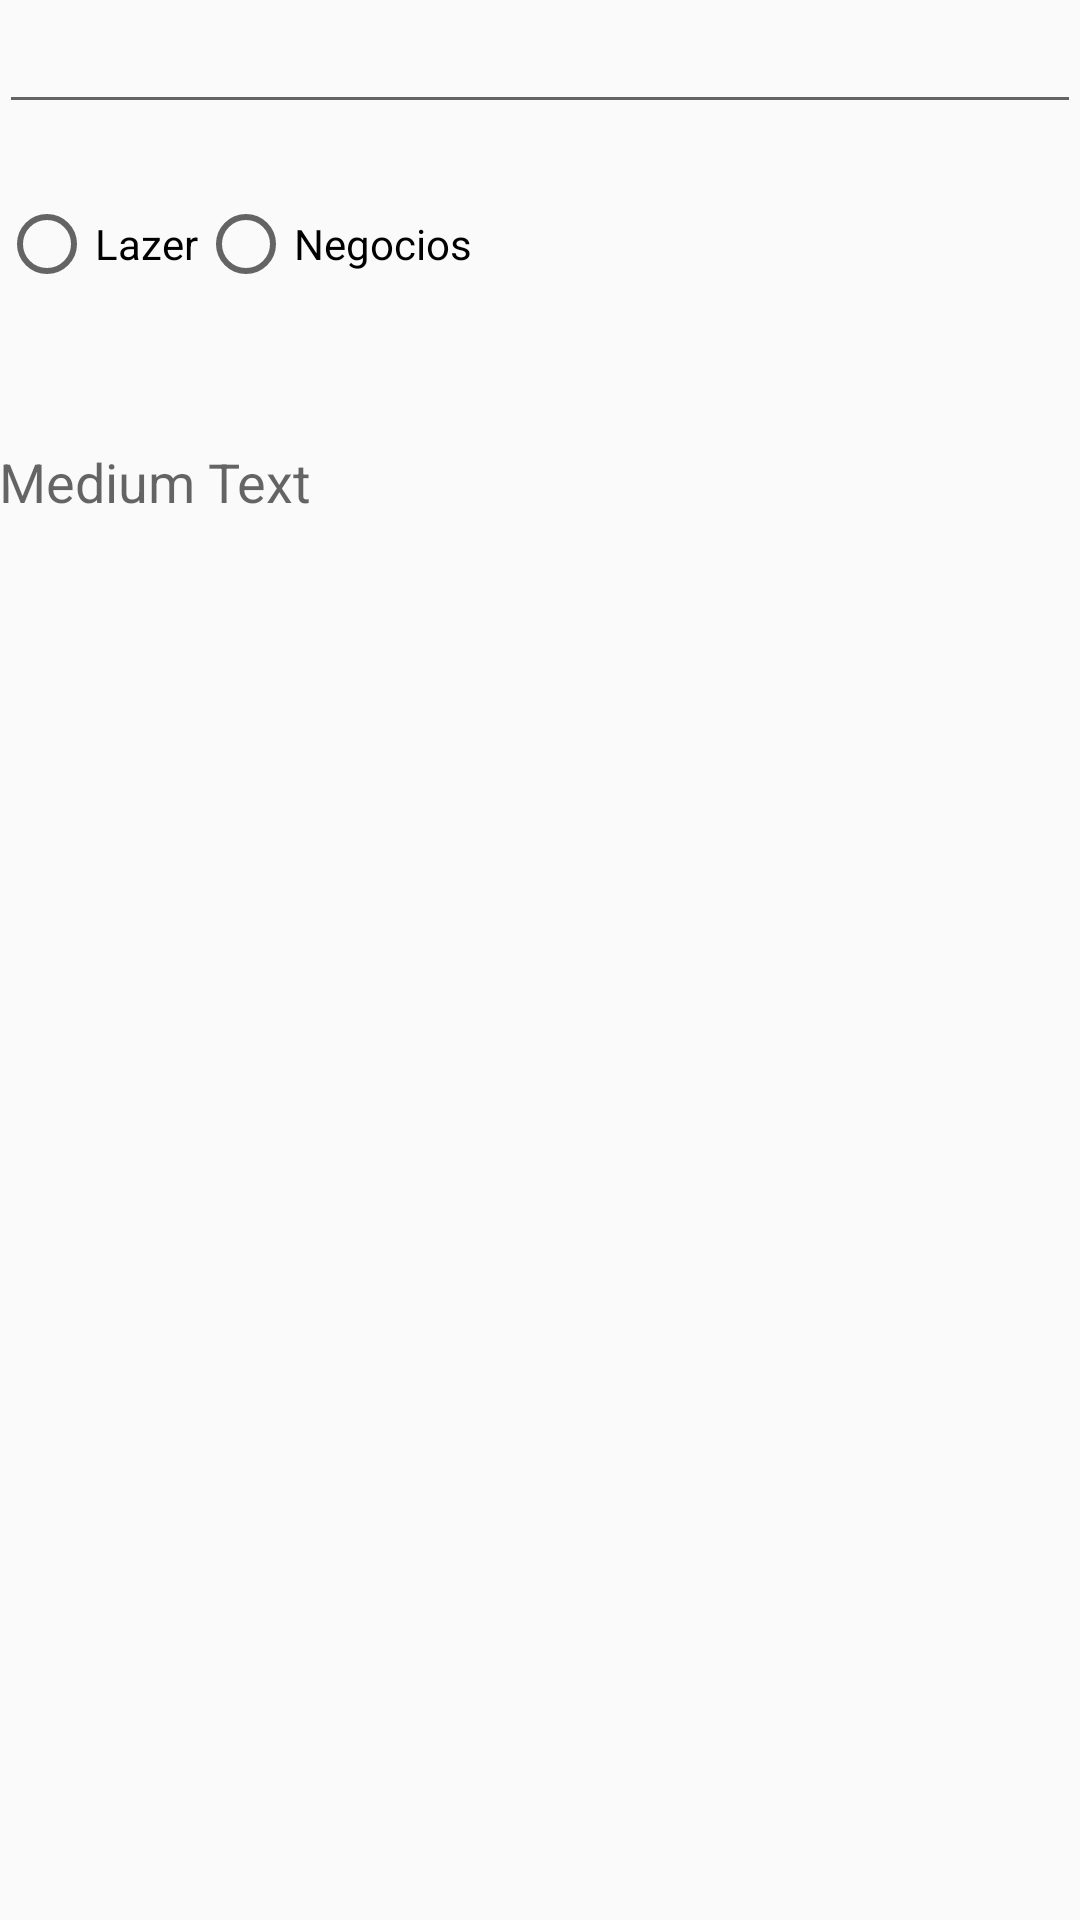

The Android layout XML behind this screen, and the referenced resources:
<!-- AndroidManifest.xml: application theme AppTheme -->
<!-- res/layout/activity_new_travel.xml -->
<?xml version="1.0" encoding="utf-8"?>
<RelativeLayout xmlns:android="http://schemas.android.com/apk/res/android"
    xmlns:tools="http://schemas.android.com/tools"
    android:layout_width="match_parent"
    android:layout_height="match_parent"
    android:paddingBottom="@dimen/activity_vertical_margin"
    android:paddingLeft="@dimen/activity_horizontal_margin"
    android:paddingRight="@dimen/activity_horizontal_margin"
    android:paddingTop="@dimen/activity_vertical_margin"
    tools:context="com.example.example.tep_06_trabalho.NewTravelActivity">

    <EditText
        android:layout_width="wrap_content"
        android:layout_height="wrap_content"
        android:id="@+id/editText"
        android:layout_alignParentTop="true"
        android:layout_alignParentLeft="true"
        android:layout_alignParentStart="true"
        android:layout_alignRight="@+id/group1"
        android:layout_alignEnd="@+id/group1" />

    <RadioGroup
        android:id="@+id/group1"
        android:layout_width="match_parent"
        android:layout_height="wrap_content"
        android:orientation="horizontal"
        android:layout_below="@+id/editText"
        android:layout_alignRight="@+id/datePicker"
        android:layout_alignEnd="@+id/datePicker"
        android:layout_marginTop="24dp">
        <RadioButton
            android:id="@+id/radioLeisureButton"
            android:layout_width="wrap_content"
            android:layout_height="wrap_content"
            android:checked="false"
            android:text="Lazer"
            android:onClick="onRadioButtonClicked"/>
        <RadioButton
            android:id="@+id/radioBusinessButton"
            android:layout_width="wrap_content"
            android:layout_height="wrap_content"
            android:checked="false"
            android:text="Negocios"
            android:onClick="onRadioButtonClicked"/>
    </RadioGroup>


    <TextView
        android:id="@+id/datePickerTextView"
        android:layout_width="wrap_content"
        android:layout_height="wrap_content"
        android:textAppearance="?android:attr/textAppearanceMedium"
        android:text="Medium Text"
        android:onClick="showDatePickerDialog"
        android:layout_below="@+id/group1"
        android:layout_alignParentLeft="true"
        android:layout_alignParentStart="true"
        android:layout_marginTop="51dp" />

</RelativeLayout>
<!-- resources referenced by this layout -->
<resources>
  <style name="AppTheme" parent="Theme.AppCompat.Light">
                  
                  <item name="colorPrimary">@color/colorPrimary</item>
                  <item name="colorPrimaryDark">@color/colorPrimaryDark</item>
                  <item name="colorAccent">@color/colorAccent</item>
                  <item name="android:navigationBarColor">@android:color/white</item>
          </style>
  <!-- not gathered from this repository: default colours our renderer supplied (Android Studio template values) -->
  <color name="colorPrimary">#FF6200EE</color>
  <color name="colorPrimaryDark">#FF3700B3</color>
  <color name="colorAccent">#FF03DAC5</color>
</resources>
